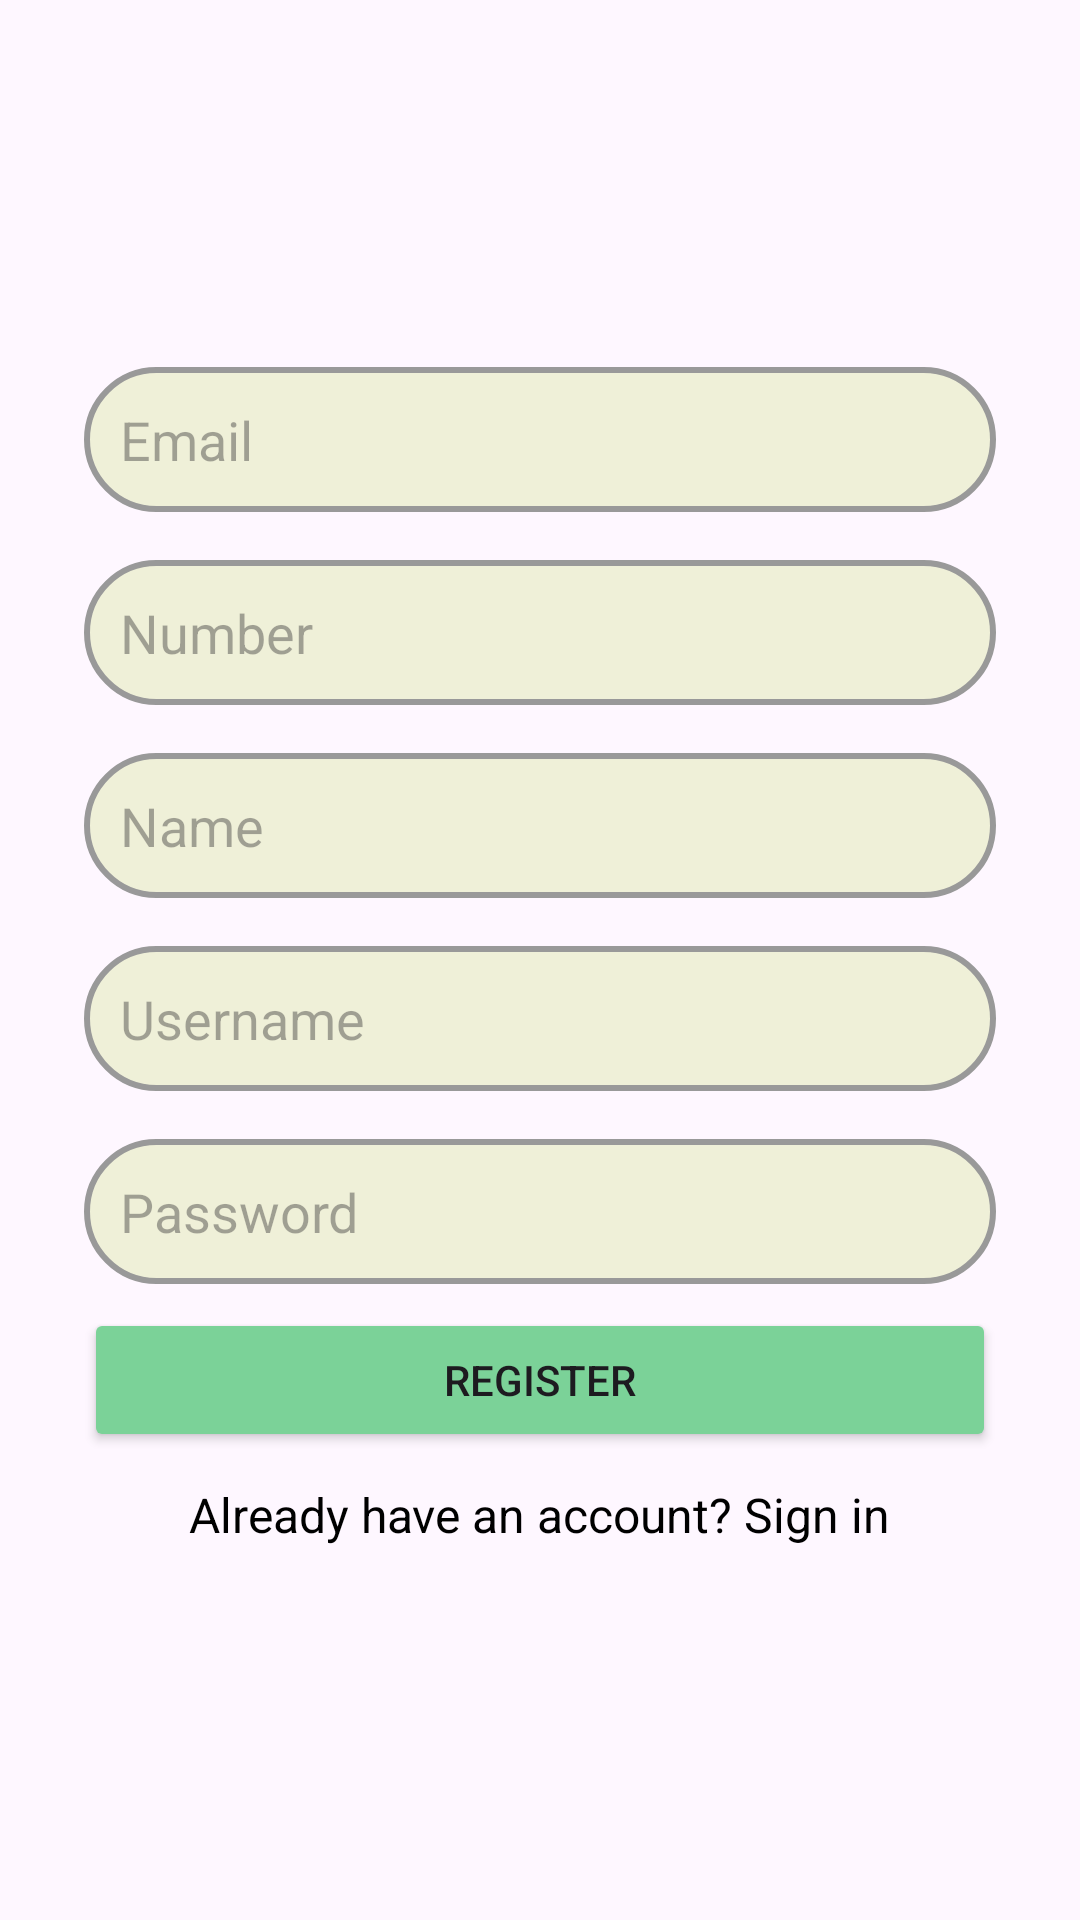

Android layout source for this screen:
<!-- AndroidManifest.xml: application theme Theme.MyFaith -->
<!-- res/layout/activity_registration.xml -->
<?xml version="1.0" encoding="utf-8"?>
<ScrollView
    xmlns:android="http://schemas.android.com/apk/res/android"
    xmlns:tools="http://schemas.android.com/tools"
    android:layout_width="match_parent"
    android:layout_height="match_parent"
    android:background="@drawable/login_background">

    <LinearLayout
        android:layout_width="match_parent"
        android:layout_height="wrap_content"
        android:orientation="vertical"
        android:layout_gravity="center"
        android:gravity="center"
        android:padding="16dp">

        <EditText
            android:id="@+id/registration_email"
            android:layout_width="match_parent"
            android:layout_height="wrap_content"
            android:background="@drawable/edittext_oval"
            android:padding="12sp"
            android:textColor="@color/black"
            android:layout_marginVertical="8dp"
            android:layout_marginHorizontal="12dp"
            android:hint="@string/email" />

        <EditText
            android:id="@+id/registration_number"
            android:layout_width="match_parent"
            android:layout_height="wrap_content"
            android:background="@drawable/edittext_oval"
            android:padding="12sp"
            android:textColor="@color/black"
            android:layout_marginVertical="8dp"
            android:layout_marginHorizontal="12dp"
            android:hint="@string/number" />

        <EditText
            android:id="@+id/registration_name"
            android:layout_width="match_parent"
            android:layout_height="wrap_content"
            android:background="@drawable/edittext_oval"
            android:padding="12sp"
            android:textColor="@color/black"
            android:layout_marginVertical="8dp"
            android:layout_marginHorizontal="12dp"
            android:hint="@string/name" />

        <EditText
            android:id="@+id/registration_username"
            android:layout_width="match_parent"
            android:layout_height="wrap_content"
            android:background="@drawable/edittext_oval"
            android:padding="12sp"
            android:textColor="@color/black"
            android:layout_marginVertical="8dp"
            android:layout_marginHorizontal="12dp"
            android:hint="@string/username" />

        <EditText
            android:id="@+id/registration_password"
            android:layout_width="match_parent"
            android:layout_height="wrap_content"
            android:background="@drawable/edittext_oval"
            android:padding="12sp"
            android:layout_marginVertical="8dp"
            android:layout_marginHorizontal="12dp"
            android:hint="@string/password"
            android:textColor="@color/black"
            android:inputType="textPassword" />


        <Button
            android:id="@+id/registration_button"
            android:layout_width="match_parent"
            android:layout_height="wrap_content"
            android:backgroundTint="#7bd298"
            android:layout_marginHorizontal="12dp"
            android:text="@string/register" />
        <TextView
            android:id="@+id/sign_in"
            android:layout_width="wrap_content"
            android:layout_height="wrap_content"
            android:text="@string/already_have_an_account_sign_in"
            android:textSize="16sp"
            android:textColor="#000000"
            android:gravity="center"
            android:padding="10dp"/>

    </LinearLayout>
</ScrollView>
<!-- resources referenced by this layout -->
<resources>
  <color name="black">#FF000000</color>
  <!-- drawable edittext_oval (drawable) -->
  <?xml version="1.0" encoding="utf-8"?>
  <shape xmlns:android="http://schemas.android.com/apk/res/android"
      android:shape="rectangle">
      <corners android:radius="50dp"/>
      <solid android:color="#eff0d8"/>
      <stroke android:width="2dp" android:color="#999999"/>
  </shape>
  <string name="already_have_an_account_sign_in">Already have an account? Sign in</string>
  <string name="email">Email</string>
  <string name="name">Name</string>
  <string name="number">Number</string>
  <string name="password">Password</string>
  <string name="register">Register</string>
  <string name="username">Username</string>
  <style name="Theme.MyFaith" parent="Base.Theme.MyFaith" />
  <style name="Base.Theme.MyFaith" parent="Theme.Material3.DayNight.NoActionBar">
          <item name="colorPrimary">@color/purple_500</item>
          <item name="colorPrimaryVariant">@color/purple_700</item>
          <item name="colorOnPrimary">@color/white</item>
          <item name="colorSecondary">@color/teal_200</item>
          <item name="colorSecondaryVariant">@color/teal_700</item>
          <item name="colorOnSecondary">@color/black</item>
          <item name="android:statusBarColor">@android:color/transparent</item>
          <item name="android:windowLightStatusBar">false</item>
          <item name="android:windowDrawsSystemBarBackgrounds">true</item>
          <item name="android:navigationBarColor">@android:color/transparent</item>
          <item name="android:windowTranslucentStatus">true</item>
          <item name="android:windowTranslucentNavigation">true</item>
          
      </style>
  <color name="purple_500">#FF6200EE</color>
  <color name="purple_700">#FF3700B3</color>
  <color name="white">#FFFFFFFF</color>
  <color name="teal_200">#FF03DAC5</color>
  <color name="teal_700">#FF018786</color>
</resources>
